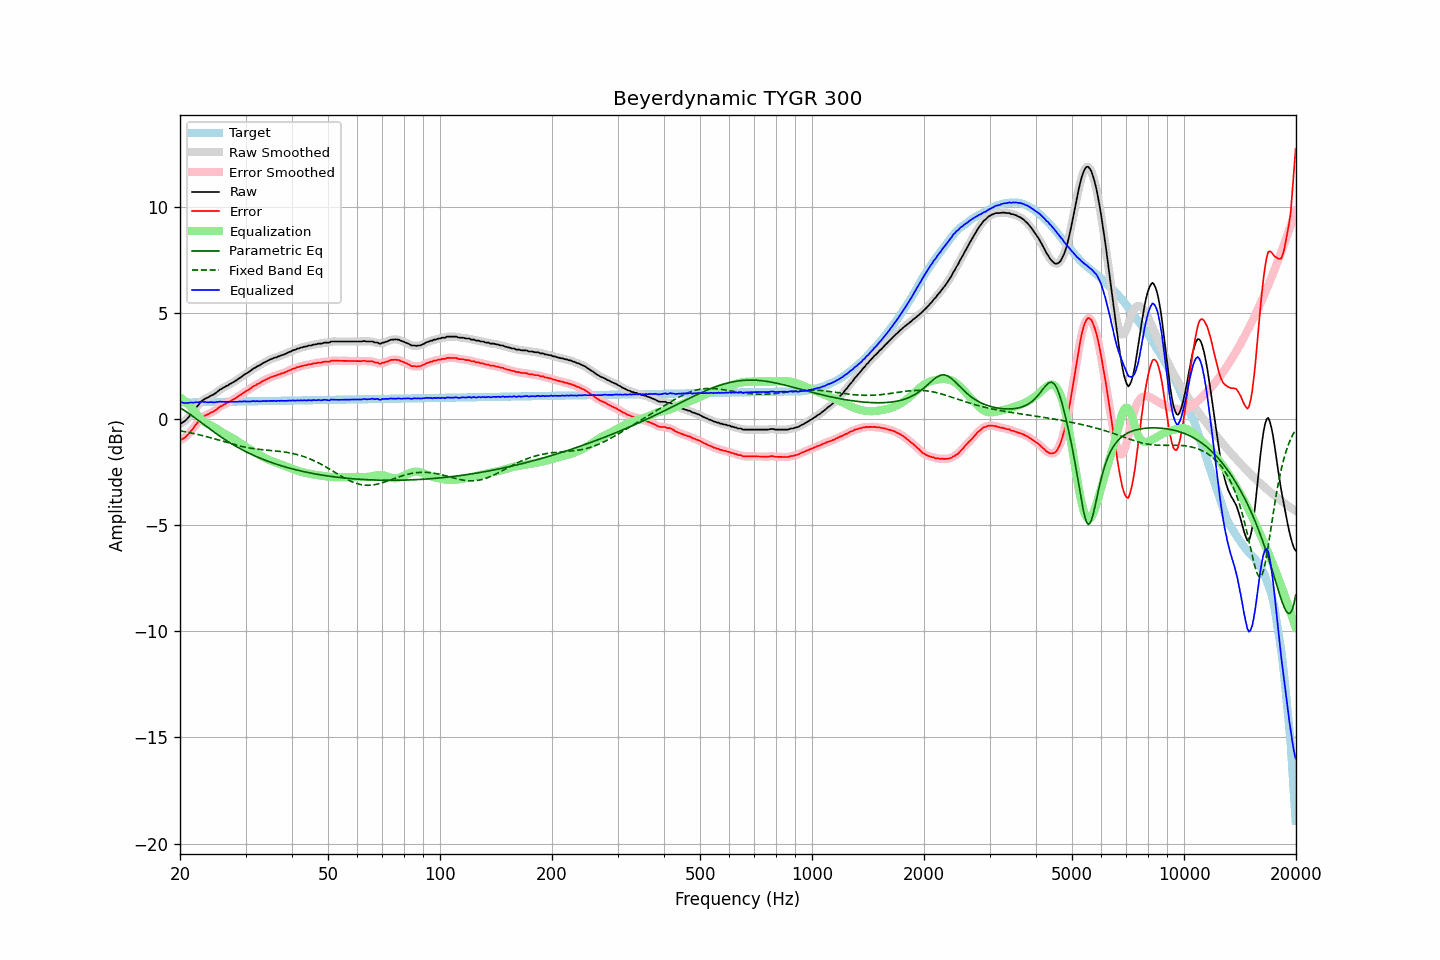

The table this chart was drawn from, first rows:
frequency, raw, error, smoothed, error_smoothed, equalization, parametric_eq, fixed_band_eq, equalized_raw, equalized_smoothed, target
20.00, -0.22, -0.99, -0.22, -0.99, 1.02, 0.53, -0.55, 0.81, 0.81, 0.77
20.20, -0.19, -0.96, -0.19, -0.96, 0.97, 0.49, -0.57, 0.78, 0.78, 0.77
20.40, -0.15, -0.92, -0.15, -0.92, 0.91, 0.44, -0.58, 0.76, 0.76, 0.77
20.61, -0.10, -0.87, -0.09, -0.87, 0.85, 0.39, -0.60, 0.75, 0.75, 0.78
20.81, -0.03, -0.80, -0.03, -0.80, 0.78, 0.34, -0.61, 0.75, 0.75, 0.78
21.02, 0.05, -0.73, 0.05, -0.72, 0.71, 0.29, -0.63, 0.76, 0.76, 0.78
21.23, 0.14, -0.64, 0.14, -0.64, 0.63, 0.23, -0.64, 0.77, 0.77, 0.78
21.44, 0.23, -0.55, 0.23, -0.55, 0.55, 0.18, -0.66, 0.78, 0.78, 0.78
21.66, 0.31, -0.47, 0.32, -0.46, 0.45, 0.13, -0.67, 0.77, 0.78, 0.78
21.87, 0.42, -0.36, 0.42, -0.36, 0.36, 0.07, -0.69, 0.78, 0.78, 0.78
22.09, 0.53, -0.25, 0.52, -0.26, 0.26, 0.01, -0.71, 0.79, 0.78, 0.79
22.31, 0.62, -0.16, 0.63, -0.16, 0.17, -0.04, -0.73, 0.79, 0.79, 0.79
22.54, 0.71, -0.08, 0.72, -0.07, 0.08, -0.10, -0.74, 0.79, 0.80, 0.79
22.76, 0.81, 0.02, 0.80, 0.01, 0.00, -0.16, -0.76, 0.82, 0.81, 0.79
22.99, 0.88, 0.09, 0.88, 0.08, -0.07, -0.21, -0.78, 0.82, 0.81, 0.79
23.22, 0.92, 0.13, 0.93, 0.14, -0.12, -0.27, -0.80, 0.80, 0.81, 0.79
23.45, 0.97, 0.18, 0.97, 0.17, -0.17, -0.33, -0.82, 0.80, 0.79, 0.79
23.69, 1.00, 0.21, 1.01, 0.21, -0.22, -0.38, -0.84, 0.79, 0.79, 0.80
23.92, 1.04, 0.25, 1.05, 0.25, -0.25, -0.44, -0.86, 0.79, 0.79, 0.80
24.16, 1.09, 0.29, 1.08, 0.29, -0.29, -0.50, -0.88, 0.80, 0.79, 0.80
24.40, 1.12, 0.32, 1.12, 0.32, -0.33, -0.55, -0.90, 0.79, 0.79, 0.80
24.65, 1.16, 0.36, 1.17, 0.37, -0.38, -0.61, -0.92, 0.78, 0.79, 0.80
24.89, 1.21, 0.41, 1.21, 0.41, -0.42, -0.66, -0.94, 0.79, 0.79, 0.80
25.14, 1.27, 0.47, 1.27, 0.47, -0.47, -0.71, -0.97, 0.80, 0.80, 0.80
25.39, 1.33, 0.53, 1.33, 0.53, -0.52, -0.77, -0.99, 0.81, 0.81, 0.81
25.65, 1.39, 0.59, 1.39, 0.58, -0.57, -0.82, -1.01, 0.82, 0.82, 0.81
25.91, 1.42, 0.61, 1.43, 0.62, -0.62, -0.87, -1.03, 0.81, 0.82, 0.81
26.16, 1.48, 0.67, 1.48, 0.67, -0.66, -0.92, -1.05, 0.82, 0.81, 0.81
26.43, 1.51, 0.70, 1.51, 0.70, -0.71, -0.97, -1.08, 0.81, 0.81, 0.81
26.69, 1.56, 0.75, 1.56, 0.75, -0.75, -1.02, -1.10, 0.81, 0.81, 0.81
26.96, 1.59, 0.78, 1.60, 0.79, -0.79, -1.07, -1.12, 0.80, 0.81, 0.81
27.23, 1.65, 0.84, 1.64, 0.83, -0.83, -1.11, -1.14, 0.82, 0.81, 0.81
27.50, 1.68, 0.87, 1.69, 0.87, -0.87, -1.16, -1.16, 0.81, 0.82, 0.82
27.77, 1.73, 0.92, 1.73, 0.91, -0.91, -1.21, -1.19, 0.82, 0.82, 0.82
28.05, 1.77, 0.95, 1.77, 0.95, -0.96, -1.25, -1.21, 0.81, 0.81, 0.82
28.33, 1.82, 1.00, 1.82, 1.00, -1.01, -1.29, -1.23, 0.82, 0.82, 0.82
28.62, 1.87, 1.05, 1.87, 1.05, -1.05, -1.34, -1.25, 0.82, 0.82, 0.82
28.90, 1.93, 1.11, 1.93, 1.10, -1.10, -1.38, -1.26, 0.83, 0.82, 0.82
29.19, 1.97, 1.15, 1.98, 1.16, -1.15, -1.42, -1.28, 0.82, 0.83, 0.82
29.48, 2.03, 1.21, 2.03, 1.21, -1.20, -1.46, -1.30, 0.83, 0.83, 0.83
29.78, 2.09, 1.26, 2.08, 1.26, -1.25, -1.50, -1.32, 0.84, 0.83, 0.83
30.08, 2.13, 1.30, 2.14, 1.31, -1.31, -1.54, -1.33, 0.83, 0.83, 0.83
30.38, 2.18, 1.35, 2.18, 1.35, -1.36, -1.58, -1.35, 0.83, 0.83, 0.83
30.68, 2.23, 1.40, 2.23, 1.40, -1.41, -1.61, -1.36, 0.83, 0.83, 0.83
30.99, 2.28, 1.45, 2.29, 1.45, -1.45, -1.65, -1.37, 0.83, 0.83, 0.83
31.30, 2.34, 1.51, 2.34, 1.50, -1.50, -1.68, -1.39, 0.84, 0.84, 0.83
31.61, 2.39, 1.56, 2.39, 1.55, -1.55, -1.72, -1.40, 0.85, 0.84, 0.84
31.93, 2.42, 1.59, 2.43, 1.60, -1.59, -1.75, -1.41, 0.83, 0.84, 0.84
32.24, 2.48, 1.64, 2.47, 1.63, -1.64, -1.79, -1.42, 0.85, 0.84, 0.84
32.57, 2.51, 1.67, 2.51, 1.67, -1.68, -1.82, -1.43, 0.83, 0.83, 0.84
32.89, 2.55, 1.71, 2.56, 1.72, -1.72, -1.85, -1.44, 0.83, 0.84, 0.84
33.22, 2.60, 1.76, 2.60, 1.76, -1.76, -1.88, -1.45, 0.84, 0.84, 0.84
33.55, 2.65, 1.81, 2.65, 1.80, -1.80, -1.91, -1.45, 0.85, 0.84, 0.84
33.89, 2.68, 1.84, 2.69, 1.84, -1.84, -1.94, -1.46, 0.84, 0.85, 0.84
34.23, 2.72, 1.88, 2.72, 1.88, -1.88, -1.97, -1.47, 0.84, 0.85, 0.85
34.57, 2.76, 1.91, 2.76, 1.91, -1.91, -2.00, -1.47, 0.85, 0.85, 0.85
34.92, 2.80, 1.95, 2.80, 1.95, -1.95, -2.03, -1.48, 0.85, 0.85, 0.85
35.27, 2.83, 1.98, 2.83, 1.98, -1.98, -2.05, -1.49, 0.85, 0.86, 0.85
35.62, 2.86, 2.01, 2.86, 2.01, -2.01, -2.08, -1.49, 0.85, 0.85, 0.85
35.97, 2.89, 2.04, 2.89, 2.04, -2.03, -2.10, -1.50, 0.86, 0.85, 0.85
... 635 more rows
